Run: headless pygame with SDL's dummy video driver; simulated clock (each Clock.tick advances the game by its frame time, no real sleeping); random seed 0; keys injected as events and as key.get_pressed() state; mouse plan: one left click at the window centre at the start of phase 2, then a move to the lower-right quarter at the start of phase 3.
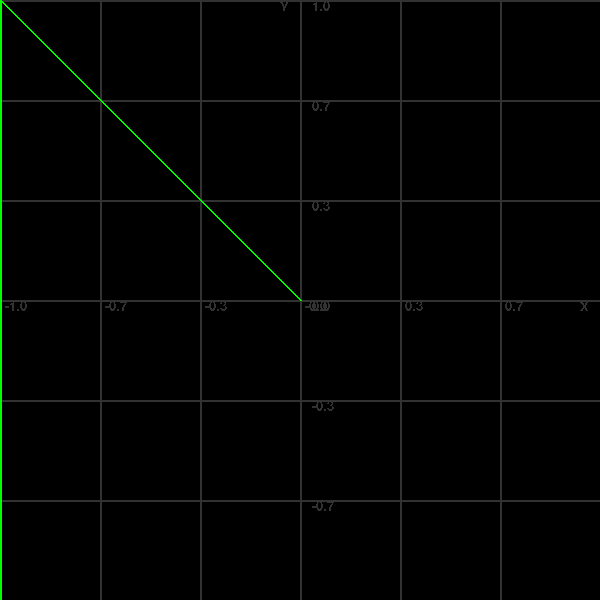
Frame 1 of 4 · flips 1–60 · no input
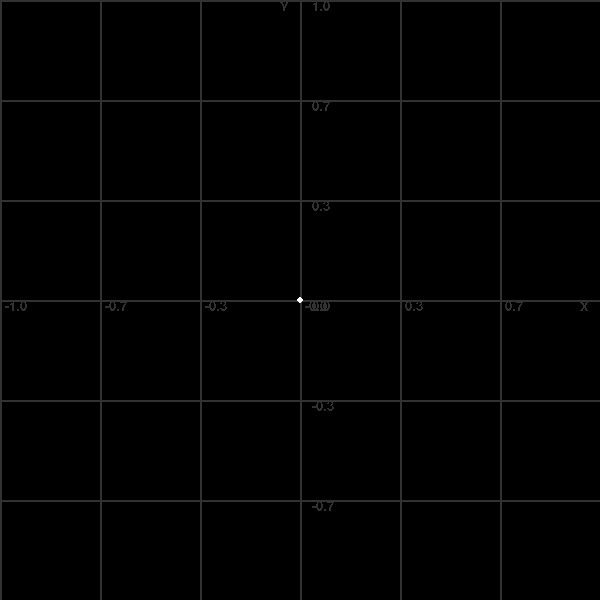
Frame 2 of 4 · flips 61–180 · clicked the window centre · tapped SPACE, RETURN · held RIGHT (→), D
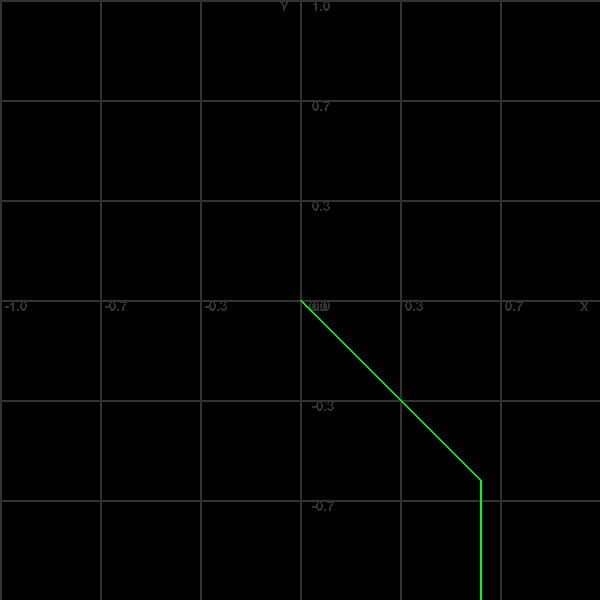
Frame 3 of 4 · flips 181–300 · moved the mouse to the lower-right quarter · held DOWN (↓), S
Frame 4 of 4 · flips 301–420 · held LEFT (←), A, UP (↑), W · screen unchanged from frame 3, image omitted

The pygame program that drew these frames:

import pygame
from pygame.locals import *

# Screen configuration
SCREEN_WIDTH = 600
SCREEN_HEIGHT = 600
CYAN = (50, 50, 50)

# Differential Equation state
state = [0, 0, 0]
points = []
x_max = 1
y_max = 1
coords = ('X', 'Y')

pygame.init()
screen = pygame.display.set_mode((SCREEN_WIDTH, SCREEN_HEIGHT))
pygame.display.set_caption('DifferentialViewer')

draw_surface = pygame.Surface((SCREEN_WIDTH, SCREEN_HEIGHT))

pygame.font.init()
font = pygame.font.SysFont('Arial', 20)

def coord_index(coord):
    if coord == 'X':
        return 0
    elif coord == 'Y':
        return 1
    elif coord == 'Z':
        return 2
    else:
        return False

standard_values = []
def update_standard_values():
    global standard_values
    # X - 0 / Y - 1 / Z - 2 
    standard_values = [
        round(state[coord_index(coords[0])] * 300/x_max) + 300,
        300 - round(state[coord_index(coords[1])] * 300/y_max)
    ]

update_standard_values()
points.append((standard_values[0], standard_values[1])) 

def cartesian_plane():
    x_value = -x_max
    y_value = y_max
    for i in range(0, 600, 100):
        pygame.draw.line(screen, CYAN, (i, 0), (i, 599), 2)
        pygame.draw.line(screen, CYAN, (0, i), (599, i), 2)

        screen.blit(font.render(f'{y_value:.1f}', False, CYAN), (312, i))
        screen.blit(font.render(f'{x_value:.1f}', False, CYAN), (i+5, 300))
        screen.blit(font.render(f'{coords[0]}', False, CYAN), (580, 300))
        screen.blit(font.render(f'{coords[1]}', False, CYAN), (280, 0))
        
        x_value += x_max / 3
        y_value -= y_max / 3


def differential(x, y, z):
    dt = 0.01
    #dx = (10 * (y - x)) * dt
    #dy = (x * (24 - z) - y) * dt
    #dz = (x * y - 8/3 * z) * dt

    dx = (-y - 0.1 * x) * dt
    dy = (x - 0.4 * y) * dt
    dz = 0

    state[0] += dx
    state[1] += dy
    state[2] += dz
    update_standard_values()
    points.append((standard_values[0], standard_values[1])) 
    pygame.draw.lines(screen, (0, 255, 0), False, points, 3)


def infinite_sum(a, b):
    global points
    for n in range(0, 10):
        if -10 < state[0] < 10 or -10 < state[1] < 10:
            prev_z0 = state[0]**2 - state[1]**2 + a
            prev_z1 = 2 * state[0] * state[1] + b 
            state[0] = prev_z0
            state[1] = prev_z1
            update_standard_values()
            points.append((standard_values[0], standard_values[1])) 

    if len(points) >= 2:
        pygame.draw.lines(screen, (0, 255, 0), False, points, 2)
    

clock = pygame.time.Clock()
while True:
    clock.tick(100)
    screen.fill((0, 0, 0))
    mouse_state = [
        (pygame.mouse.get_pos()[0] / 300 - 1) * x_max,
        (1 - pygame.mouse.get_pos()[1] / 300) * y_max
    ]
    cartesian_plane()

    #differential(state[0], state[1], state[2])
    infinite_sum(mouse_state[0], mouse_state[1])
    
    pygame.draw.circle(screen, (255, 255, 255), (standard_values[0], standard_values[1]), 3)

    for event in pygame.event.get():
        if event.type == QUIT:
            pygame.quit()

        if event.type == pygame.MOUSEMOTION:
            state = [0, 0, 0]
            update_standard_values()
            points = [(standard_values[0], standard_values[1])]
    
    pygame.display.update()
